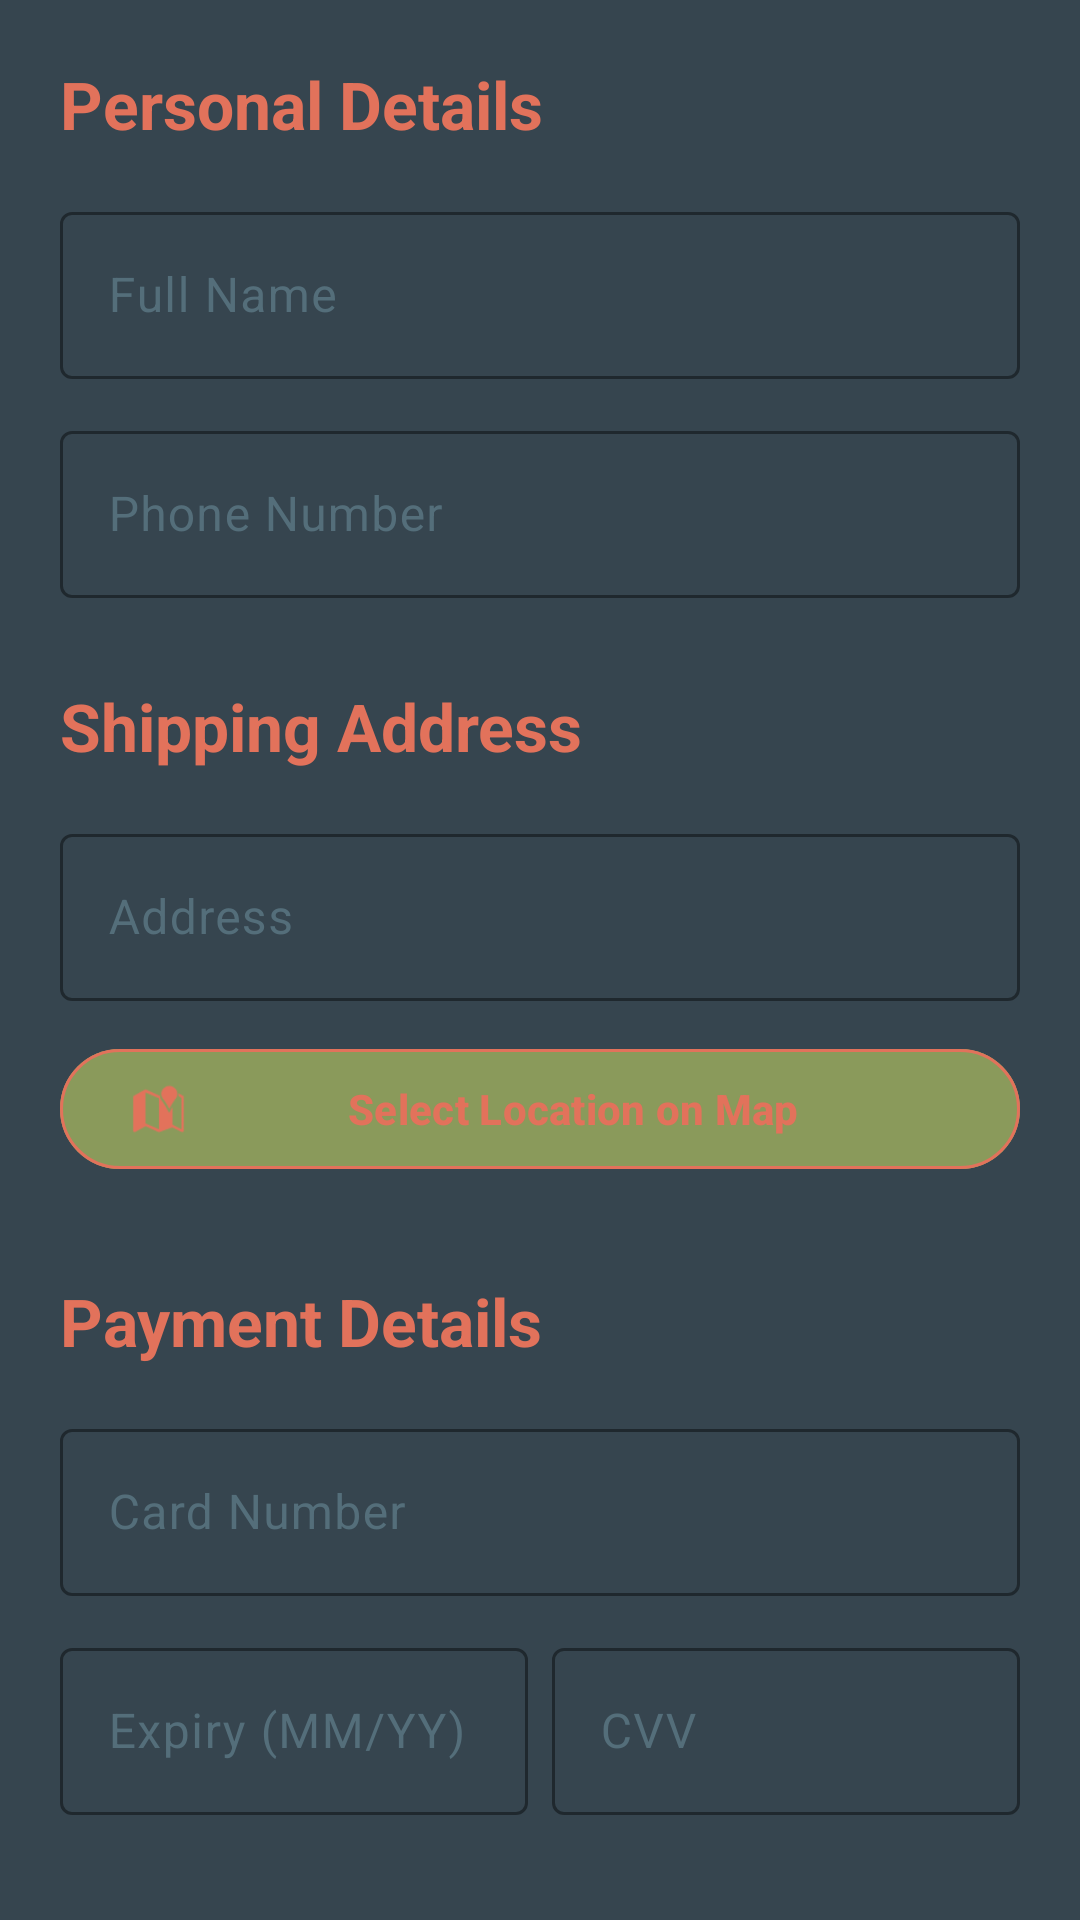

Produce the Android XML layout that renders to this screen, including the resource entries it uses.
<!-- AndroidManifest.xml: application theme Theme.StyleNestBoutique -->
<!-- res/layout/fragment_saved_details.xml -->
<?xml version="1.0" encoding="utf-8"?>
<androidx.core.widget.NestedScrollView xmlns:android="http://schemas.android.com/apk/res/android"
    xmlns:app="http://schemas.android.com/apk/res-auto"
    android:layout_width="match_parent"
    android:layout_height="match_parent"
    android:background="@color/primary_navy">

    <LinearLayout
        android:layout_width="match_parent"
        android:layout_height="wrap_content"
        android:orientation="vertical"
        android:padding="20dp">

        <TextView
            android:layout_width="wrap_content"
            android:layout_height="wrap_content"
            android:text="Personal Details"
            android:textAppearance="?attr/textAppearanceTitleLarge"
            android:textColor="@color/brand_gold"
            android:layout_marginBottom="16dp"
            android:textStyle="bold" />

        <com.google.android.material.textfield.TextInputLayout
            android:layout_width="match_parent"
            android:layout_height="wrap_content"
            android:hint="Full Name"
            style="@style/Widget.Material3.TextInputLayout.OutlinedBox"
            app:boxStrokeColor="@color/brand_gold"
            app:hintTextColor="@color/brand_gold"
            android:layout_marginBottom="12dp">
            <com.google.android.material.textfield.TextInputEditText
                android:id="@+id/nameEditText"
                android:layout_width="match_parent"
                android:layout_height="wrap_content"
                android:textColor="#FFFFFF" />
        </com.google.android.material.textfield.TextInputLayout>

        <com.google.android.material.textfield.TextInputLayout
            android:layout_width="match_parent"
            android:layout_height="wrap_content"
            android:hint="Phone Number"
            style="@style/Widget.Material3.TextInputLayout.OutlinedBox"
            app:boxStrokeColor="@color/brand_gold"
            app:hintTextColor="@color/brand_gold"
            android:layout_marginBottom="12dp">
            <com.google.android.material.textfield.TextInputEditText
                android:id="@+id/phoneEditText"
                android:layout_width="match_parent"
                android:layout_height="wrap_content"
                android:inputType="phone"
                android:textColor="#FFFFFF" />
        </com.google.android.material.textfield.TextInputLayout>

        <TextView
            android:layout_width="wrap_content"
            android:layout_height="wrap_content"
            android:text="Shipping Address"
            android:textAppearance="?attr/textAppearanceTitleLarge"
            android:textColor="@color/brand_gold"
            android:layout_marginTop="16dp"
            android:layout_marginBottom="16dp"
            android:textStyle="bold" />

        <com.google.android.material.textfield.TextInputLayout
            android:layout_width="match_parent"
            android:layout_height="wrap_content"
            android:hint="Address"
            style="@style/Widget.Material3.TextInputLayout.OutlinedBox"
            app:boxStrokeColor="@color/brand_gold"
            app:hintTextColor="@color/brand_gold"
            android:layout_marginBottom="12dp">
            <com.google.android.material.textfield.TextInputEditText
                android:id="@+id/addressEditText"
                android:layout_width="match_parent"
                android:layout_height="wrap_content"
                android:textColor="#FFFFFF" />
        </com.google.android.material.textfield.TextInputLayout>

        <com.google.android.material.button.MaterialButton
            android:id="@+id/selectLocationButton"
            style="@style/Widget.Material3.Button.OutlinedButton"
            android:layout_width="match_parent"
            android:layout_height="wrap_content"
            android:text="Select Location on Map"
            android:textColor="@color/brand_gold"
            app:strokeColor="@color/brand_gold"
            app:icon="@android:drawable/ic_dialog_map"
            app:iconTint="@color/brand_gold"
            android:layout_marginBottom="16dp" />

        <TextView
            android:layout_width="wrap_content"
            android:layout_height="wrap_content"
            android:text="Payment Details"
            android:textAppearance="?attr/textAppearanceTitleLarge"
            android:textColor="@color/brand_gold"
            android:layout_marginTop="16dp"
            android:layout_marginBottom="16dp"
            android:textStyle="bold" />

        <com.google.android.material.textfield.TextInputLayout
            android:layout_width="match_parent"
            android:layout_height="wrap_content"
            android:hint="Card Number"
            style="@style/Widget.Material3.TextInputLayout.OutlinedBox"
            app:boxStrokeColor="@color/brand_gold"
            app:hintTextColor="@color/brand_gold"
            android:layout_marginBottom="12dp">
            <com.google.android.material.textfield.TextInputEditText
                android:id="@+id/cardNumberEditText"
                android:layout_width="match_parent"
                android:layout_height="wrap_content"
                android:inputType="number"
                android:textColor="#FFFFFF" />
        </com.google.android.material.textfield.TextInputLayout>

        <LinearLayout
            android:layout_width="match_parent"
            android:layout_height="wrap_content"
            android:orientation="horizontal">

            <com.google.android.material.textfield.TextInputLayout
                android:layout_width="0dp"
                android:layout_height="wrap_content"
                android:layout_weight="1"
                android:hint="Expiry (MM/YY)"
                style="@style/Widget.Material3.TextInputLayout.OutlinedBox"
                app:boxStrokeColor="@color/brand_gold"
                app:hintTextColor="@color/brand_gold"
                android:layout_marginEnd="8dp">
                <com.google.android.material.textfield.TextInputEditText
                    android:id="@+id/expiryEditText"
                    android:layout_width="match_parent"
                    android:layout_height="wrap_content"
                    android:textColor="#FFFFFF" />
            </com.google.android.material.textfield.TextInputLayout>

            <com.google.android.material.textfield.TextInputLayout
                android:layout_width="0dp"
                android:layout_height="wrap_content"
                android:layout_weight="1"
                android:hint="CVV"
                style="@style/Widget.Material3.TextInputLayout.OutlinedBox"
                app:boxStrokeColor="@color/brand_gold"
                app:hintTextColor="@color/brand_gold">
                <com.google.android.material.textfield.TextInputEditText
                    android:id="@+id/cvvEditText"
                    android:layout_width="match_parent"
                    android:layout_height="wrap_content"
                    android:inputType="numberPassword"
                    android:textColor="#FFFFFF" />
            </com.google.android.material.textfield.TextInputLayout>
        </LinearLayout>

        <com.google.android.material.button.MaterialButton
            android:id="@+id/saveButton"
            android:layout_width="match_parent"
            android:layout_height="60dp"
            android:layout_marginTop="32dp"
            android:backgroundTint="@color/brand_gold"
            android:text="Save Details"
            android:textColor="@color/primary_navy"
            android:textStyle="bold"
            app:cornerRadius="12dp" />

    </LinearLayout>
</androidx.core.widget.NestedScrollView>
<!-- resources referenced by this layout -->
<resources>
  <color name="brand_gold">#E2725B</color>
  <color name="primary_navy">#36454F</color>
  <style name="Theme.StyleNestBoutique" parent="Base.Theme.StyleNestBoutique" />
  <style name="Base.Theme.StyleNestBoutique" parent="Theme.Material3.DayNight.NoActionBar">
          
          <item name="colorPrimary">@color/brand_sage</item>
          <item name="colorOnPrimary">@color/white</item>
          <item name="colorPrimaryContainer">@color/brand_sage_light</item>
          <item name="colorOnPrimaryContainer">@color/brand_sage_dark</item>
  
          
          <item name="colorSecondary">@color/accent_terracotta</item>
          <item name="colorOnSecondary">@color/white</item>
          <item name="colorSecondaryContainer">@color/accent_terracotta_dark</item>
          <item name="colorOnSecondaryContainer">@color/white</item>
  
          
          <item name="android:windowBackground">@color/app_background</item>
          <item name="colorSurface">@color/app_background</item>
          <item name="colorOnSurface">@color/text_charcoal</item>
          <item name="colorSurfaceVariant">@color/warm_sand_dark</item>
          <item name="colorOnSurfaceVariant">@color/text_charcoal_light</item>
  
          <item name="colorOutline">@color/brand_sage_dark</item>
          <item name="colorError">@color/sale_red</item>
  
          
          <item name="materialButtonStyle">@style/StyleNest.Button</item>
          <item name="chipStyle">@style/StyleNest.Chip</item>
      </style>
  <color name="brand_sage">#8A9A5B</color>
  <color name="white">#FFFFFF</color>
  <color name="brand_sage_light">#A3B080</color>
  <color name="brand_sage_dark">#556B2F</color>
  <color name="accent_terracotta">#E2725B</color>
  <color name="accent_terracotta_dark">#BF4F36</color>
  <color name="app_background">#FDFBF7</color>
  <color name="text_charcoal">#36454F</color>
  <color name="warm_sand_dark">#F5F0E6</color>
  <color name="text_charcoal_light">#546E7A</color>
  <color name="sale_red">#D32F2F</color>
  <style name="StyleNest.Button" parent="Widget.Material3.Button">
          <item name="android:backgroundTint">@color/brand_sage</item>
          <item name="android:textColor">@color/white</item>
          <item name="cornerRadius">12dp</item>
          <item name="android:textStyle">bold</item>
      </style>
  <style name="StyleNest.Chip" parent="Widget.Material3.Chip.Assist">
          <item name="chipBackgroundColor">@color/warm_sand_dark</item>
          <item name="android:textColor">@color/text_charcoal</item>
          <item name="chipIconTint">@color/brand_sage</item>
          <item name="shapeAppearance">@style/ShapeAppearance.Material3.Corner.Medium</item>
      </style>
</resources>
